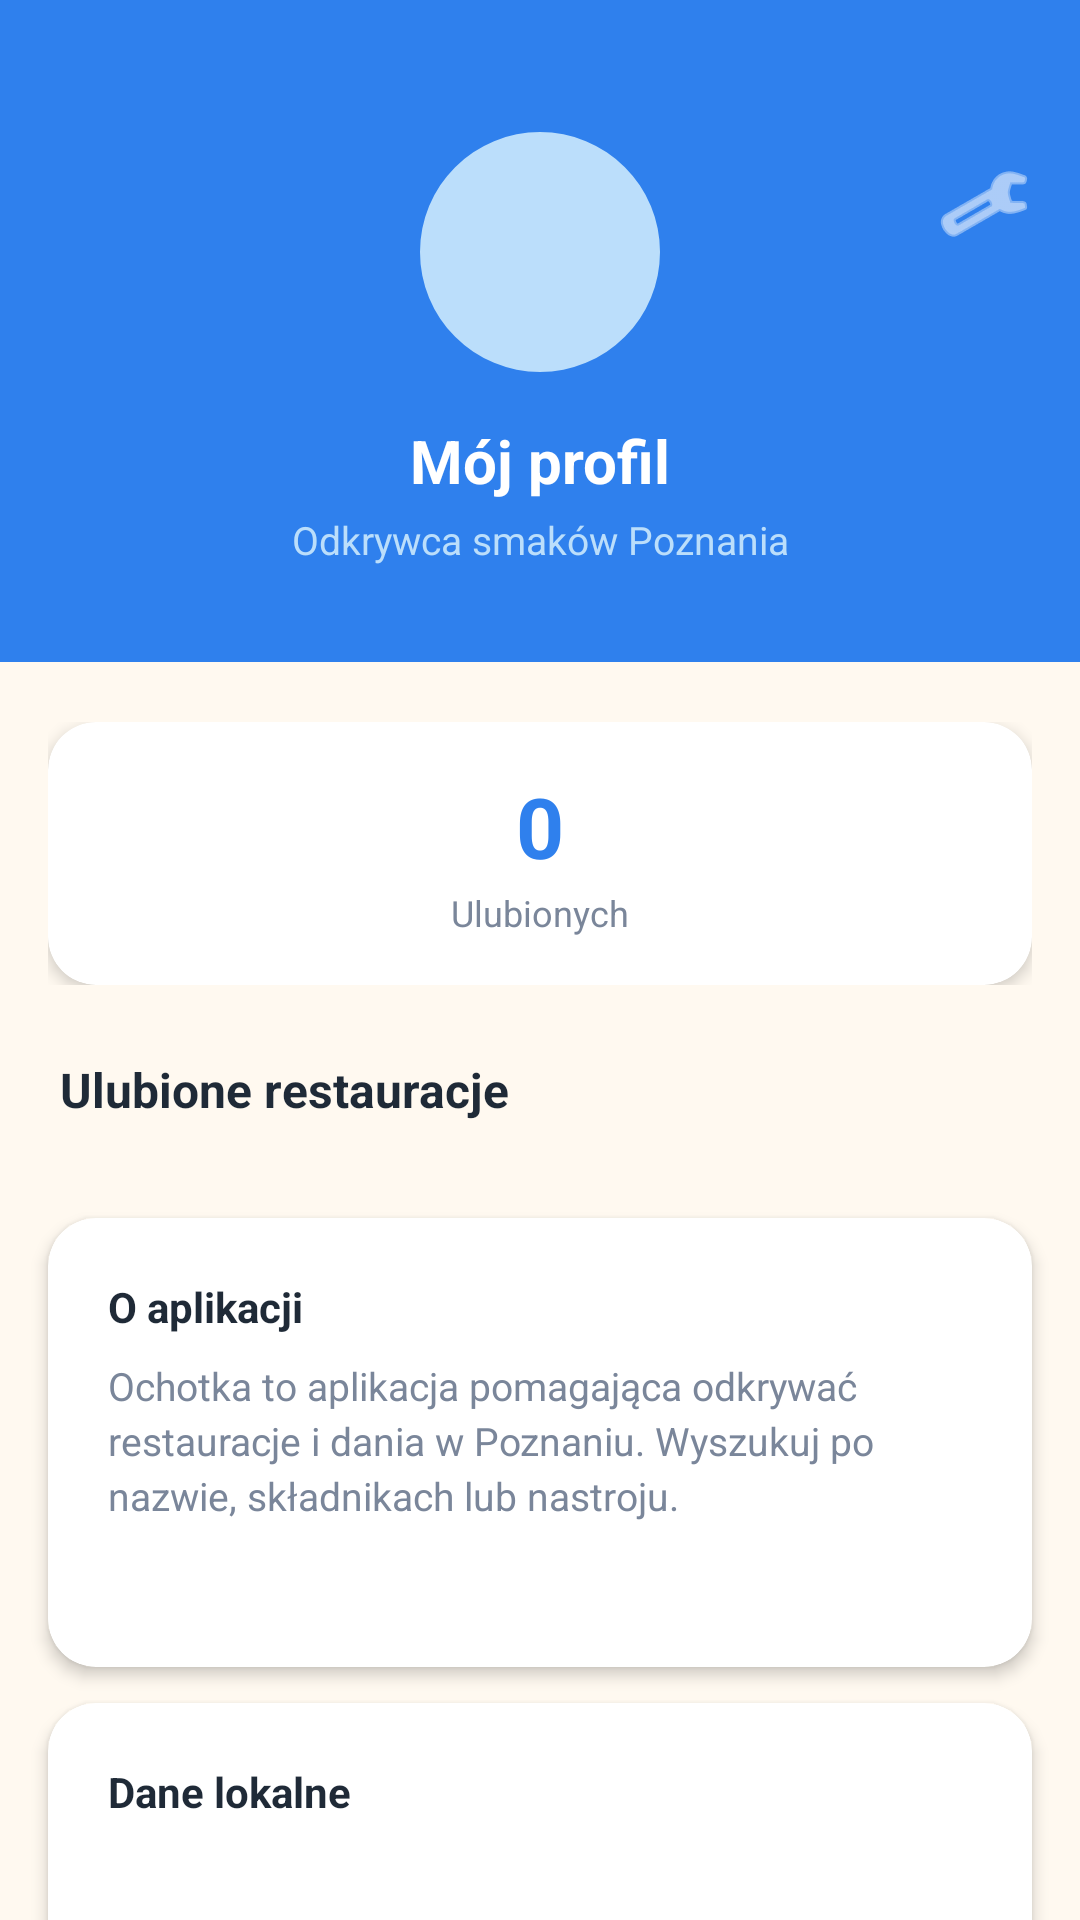

Reconstruct the res/layout file that produces this screen, plus the resources it refers to.
<!-- AndroidManifest.xml: application theme Theme.Ochotka -->
<!-- res/layout/fragment_profile.xml -->
<?xml version="1.0" encoding="utf-8"?>

<androidx.core.widget.NestedScrollView
    xmlns:android="http://schemas.android.com/apk/res/android"
    xmlns:app="http://schemas.android.com/apk/res-auto"
    android:layout_width="match_parent"
    android:layout_height="match_parent"
    android:background="@color/background_cream">

    <LinearLayout
        android:layout_width="match_parent"
        android:layout_height="wrap_content"
        android:orientation="vertical"
        android:paddingBottom="24dp">

        <androidx.constraintlayout.widget.ConstraintLayout
            android:layout_width="match_parent"
            android:layout_height="wrap_content"
            android:background="@color/primary_blue"
            android:paddingTop="40dp"
            android:paddingBottom="32dp">

            <com.google.android.material.imageview.ShapeableImageView
                android:id="@+id/ivProfilePhoto"
                android:layout_width="88dp"
                android:layout_height="88dp"
                android:background="@drawable/bg_avatar_placeholder"
                android:contentDescription="Zdjęcie profilowe"
                android:padding="4dp"
                android:scaleType="centerCrop"
                app:layout_constraintEnd_toEndOf="parent"
                app:layout_constraintStart_toStartOf="parent"
                app:layout_constraintTop_toTopOf="parent"
                app:shapeAppearanceOverlay="@style/ShapeAppearance.Material3.Corner.Full" />

            <ImageButton
                android:id="@+id/btnProfileSettings"
                android:layout_width="40dp"
                android:layout_height="40dp"
                android:layout_marginTop="8dp"
                android:layout_marginEnd="12dp"
                android:background="@android:color/transparent"
                android:contentDescription="Ustawienia profilu"
                android:padding="8dp"
                android:src="@android:drawable/ic_menu_manage"
                android:tint="@color/white"
                app:layout_constraintEnd_toEndOf="parent"
                app:layout_constraintTop_toTopOf="parent" />

            <TextView
                android:id="@+id/tvUserName"
                android:layout_width="wrap_content"
                android:layout_height="wrap_content"
                android:layout_marginTop="12dp"
                android:text="Mój profil"
                android:textColor="@color/white"
                android:textSize="20sp"
                android:textStyle="bold"
                app:layout_constraintEnd_toEndOf="parent"
                app:layout_constraintStart_toStartOf="parent"
                app:layout_constraintTop_toBottomOf="@id/ivProfilePhoto" />

            <TextView
                android:id="@+id/tvUserSubtitle"
                android:layout_width="wrap_content"
                android:layout_height="wrap_content"
                android:layout_marginTop="4dp"
                android:text="Odkrywca smaków Poznania"
                android:textColor="#BBDEFB"
                android:textSize="13sp"
                app:layout_constraintEnd_toEndOf="parent"
                app:layout_constraintStart_toStartOf="parent"
                app:layout_constraintTop_toBottomOf="@id/tvUserName" />
        </androidx.constraintlayout.widget.ConstraintLayout>

        <LinearLayout
            android:layout_width="match_parent"
            android:layout_height="wrap_content"
            android:layout_marginHorizontal="16dp"
            android:layout_marginTop="20dp"
            android:gravity="center_vertical"
            android:orientation="horizontal">

            <com.google.android.material.card.MaterialCardView
                android:layout_width="0dp"
                android:layout_height="wrap_content"
                android:layout_weight="1"
                app:cardBackgroundColor="@color/white"
                app:cardCornerRadius="16dp"
                app:cardElevation="3dp">

                <LinearLayout
                    android:layout_width="match_parent"
                    android:layout_height="wrap_content"
                    android:gravity="center"
                    android:orientation="vertical"
                    android:padding="16dp">

                    <TextView
                        android:id="@+id/tvFavCount"
                        android:layout_width="wrap_content"
                        android:layout_height="wrap_content"
                        android:text="0"
                        android:textColor="@color/primary_blue"
                        android:textSize="28sp"
                        android:textStyle="bold" />

                    <TextView
                        android:layout_width="wrap_content"
                        android:layout_height="wrap_content"
                        android:layout_marginTop="2dp"
                        android:text="Ulubionych"
                        android:textColor="@color/text_secondary"
                        android:textSize="12sp" />
                </LinearLayout>
            </com.google.android.material.card.MaterialCardView>
        </LinearLayout>

        <TextView
            android:layout_width="match_parent"
            android:layout_height="wrap_content"
            android:layout_marginHorizontal="20dp"
            android:layout_marginTop="24dp"
            android:layout_marginBottom="8dp"
            android:text="Ulubione restauracje"
            android:textColor="@color/text_primary"
            android:textSize="16sp"
            android:textStyle="bold" />

        <androidx.recyclerview.widget.RecyclerView
            android:id="@+id/rvFavoriteRestaurants"
            android:layout_width="match_parent"
            android:layout_height="wrap_content"
            android:nestedScrollingEnabled="false"
            android:paddingHorizontal="16dp" />

        <TextView
            android:id="@+id/tvNoFavorites"
            android:layout_width="match_parent"
            android:layout_height="wrap_content"
            android:layout_marginHorizontal="20dp"
            android:gravity="center"
            android:padding="16dp"
            android:text="Nie masz jeszcze ulubionych restauracji.\nDodaj je z listy lub wyszukiwania."
            android:textColor="@color/text_secondary"
            android:textSize="13sp"
            android:visibility="gone" />

        <com.google.android.material.card.MaterialCardView
            android:layout_width="match_parent"
            android:layout_height="wrap_content"
            android:layout_marginHorizontal="16dp"
            android:layout_marginTop="24dp"
            app:cardBackgroundColor="@color/white"
            app:cardCornerRadius="16dp"
            app:cardElevation="3dp">

            <LinearLayout
                android:layout_width="match_parent"
                android:layout_height="wrap_content"
                android:orientation="vertical"
                android:padding="20dp">

                <TextView
                    android:layout_width="wrap_content"
                    android:layout_height="wrap_content"
                    android:text="O aplikacji"
                    android:textColor="@color/text_primary"
                    android:textSize="14sp"
                    android:textStyle="bold" />

                <TextView
                    android:layout_width="match_parent"
                    android:layout_height="wrap_content"
                    android:layout_marginTop="8dp"
                    android:text="Ochotka to aplikacja pomagająca odkrywać restauracje i dania w Poznaniu. Wyszukuj po nazwie, składnikach lub nastroju."
                    android:textColor="@color/text_secondary"
                    android:textSize="13sp"
                    android:lineSpacingExtra="3dp" />

                <TextView
                    android:id="@+id/tvAppVersion"
                    android:layout_width="wrap_content"
                    android:layout_height="wrap_content"
                    android:layout_marginTop="12dp"
                    android:textColor="@color/text_secondary"
                    android:textSize="12sp" />
            </LinearLayout>
        </com.google.android.material.card.MaterialCardView>

        <com.google.android.material.card.MaterialCardView
            android:layout_width="match_parent"
            android:layout_height="wrap_content"
            android:layout_marginHorizontal="16dp"
            android:layout_marginTop="12dp"
            app:cardBackgroundColor="@color/white"
            app:cardCornerRadius="16dp"
            app:cardElevation="3dp">

            <LinearLayout
                android:layout_width="match_parent"
                android:layout_height="wrap_content"
                android:orientation="vertical"
                android:padding="20dp">

                <TextView
                    android:layout_width="wrap_content"
                    android:layout_height="wrap_content"
                    android:text="Dane lokalne"
                    android:textColor="@color/text_primary"
                    android:textSize="14sp"
                    android:textStyle="bold" />

                <TextView
                    android:id="@+id/tvRestaurantCount"
                    android:layout_width="match_parent"
                    android:layout_height="wrap_content"
                    android:layout_marginTop="8dp"
                    android:textColor="@color/text_secondary"
                    android:textSize="13sp" />

                <TextView
                    android:id="@+id/tvDishCount"
                    android:layout_width="match_parent"
                    android:layout_height="wrap_content"
                    android:layout_marginTop="4dp"
                    android:textColor="@color/text_secondary"
                    android:textSize="13sp" />

                <TextView
                    android:id="@+id/tvDataInfo"
                    android:layout_width="match_parent"
                    android:layout_height="wrap_content"
                    android:layout_marginTop="4dp"
                    android:text="Dane załadowane lokalnie"
                    android:textColor="@color/text_secondary"
                    android:textSize="12sp" />
            </LinearLayout>
        </com.google.android.material.card.MaterialCardView>

    </LinearLayout>

</androidx.core.widget.NestedScrollView>
<!-- resources referenced by this layout -->
<resources>
  <color name="background_cream">#FFF9F0</color>
  <color name="primary_blue">#2F80ED</color>
  <color name="text_primary">#1F2A37</color>
  <color name="text_secondary">#7A869A</color>
  <color name="white">#FFFFFF</color>
  <!-- drawable bg_avatar_placeholder (drawable) -->
  <?xml version="1.0" encoding="utf-8"?>
  
  <shape xmlns:android="http://schemas.android.com/apk/res/android"
      android:shape="oval">
      <solid android:color="#BBDEFB" />
      <size
          android:width="80dp"
          android:height="80dp" />
  </shape>
  <style name="Theme.Ochotka" parent="Theme.MaterialComponents.DayNight.NoActionBar">
          <item name="colorPrimary">@color/primary_blue</item>
          <item name="colorPrimaryVariant">@color/primary_blue_dark</item>
          <item name="colorOnPrimary">@color/white</item>
          <item name="colorSecondary">@color/badge_spicy</item>
          <item name="colorOnSecondary">@color/white</item>
          <item name="android:colorBackground">@color/background_cream</item>
          <item name="colorSurface">@color/surface</item>
          <item name="colorOnSurface">@color/text_primary</item>
          <item name="android:statusBarColor">@color/background_cream</item>
          <item name="android:windowLightStatusBar">true</item>
          <item name="android:navigationBarColor">@color/white</item>
      </style>
  <color name="primary_blue_dark">#1E5DBA</color>
  <color name="badge_spicy">#FF7A45</color>
  <color name="surface">#FFFDF8</color>
</resources>
